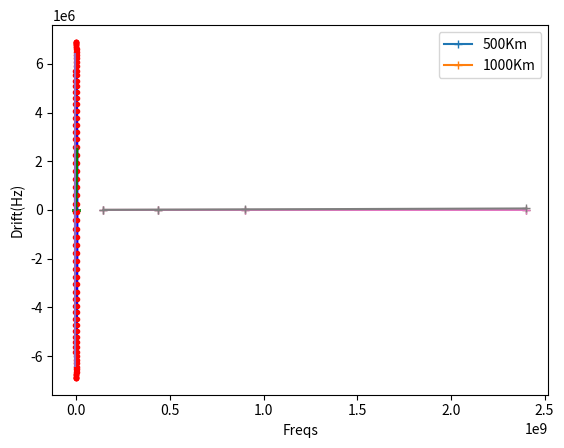

Python code for this plot:
#!/usr/bin/env python
# coding: utf-8

# # AmSat to kindle STEM in India

# ## Overview
# 
# We need a LEO Polar Sun Sync orbit AmSat with FM repeater and few sensors data monitor.
# Which inturn can be tracked and listened to by students at heart by using either a suitable FM receiver
# or better still a SDR reciever.
# 
# ### Orbit
# 
# The Polar orbit should allow the satellite to cover all parts of the earth.
# 
# If a orbit altitude is reached such that the velocity achieved can ensure that N (1 or more) full orbits can be finished in time T, such that T is 24 hours or its multiples, then the satellite will retrace the same path at the same relative time once every T hours i.e T/24 days. NOTE: Not sure if the LEO orbits is sufficiently stable enough over a long period of atleast few weeks, so that it can be used to have a simple tracking wrt the satellite for that period.
# 
# If a sun synchronous orbit is achived or maintained, then depending on the angle wrt earth-sun orbital plane,
# 
# * if it is 90 degrees, then the satellite could be placed always in day light, so that solar power is always available. However one needs to verify if the temperature of the satellite parts can be maintained well within reasonable operating range, in this case. Is the attitude maintaining rotation good enough or not or conductive heat distribution pipes/paths good enough or ...
# 
# * if it is 0 degrees, then the satellite would be always at around roughly mid day or mid night wrt the places on earth, depending on which side of the earth wrt sun, that place is.
# 
# The satellite may pass over a given ground location between 0 to 2 times under normal conditions for a polar sun synchronous orbit. Ideally this would be twice if the satellite (and its RF system) covers all parts of the earth fully in a day.
# 

# ## NOTE
# 
# These are some initial thoughts in general, need to think/check
# 
# Below are few simple minded calculations to get a very very rough initial idea of few things. It is more simple geometry based and far removed from actual orbital characteristics. But still ...
# 
# Also I have nevered looked into satelite orbits and its implications before, on top these are my initial thoughts, that too with simple minded modeling, so take these with a big pinch of salt ;-)

# In[33]:


import math
import numpy
import matplotlib.pyplot as plt


# ## Earth

# In[34]:


# Gravitational Constant (m^3 / (kg * s^2))
iGravitationalConstant = (6.674 / 10**11)

# Earth Radius (m)
iEarthRadius = 6_400_000

# Earth Mass (kg)
iEarthMass = 5.972 * 10**24

# Earth Circumference
iEarthCircumference = 2 * math.pi * iEarthRadius
print("EarthCircumference:", iEarthCircumference)


# ## LEO

# In[35]:


## LowEarthOrbit

iLeoAltitudeAboveGround = 500_000
iLeoAltitudeFromEarthCenter = iEarthRadius + iLeoAltitudeAboveGround
print("LEO orbit altitude wrt Earth Center:", iLeoAltitudeFromEarthCenter)

# LEO Velocity
#F = (GMm)/(r^2) = ma = m(v^2/r) => GM = r(v^2)
iLeoVelocity = math.sqrt((iGravitationalConstant * iEarthMass)/iLeoAltitudeFromEarthCenter)
print("LEO Velocity:", iLeoVelocity)

# Circumference of the orbit
iLeoCircumference = 2 * math.pi * iLeoAltitudeFromEarthCenter
print("LeoCircumference:", iLeoCircumference)

# Time taken for a single orbit
iLeoOrbitTimeTaken = iLeoCircumference/iLeoVelocity
print("LeoOrbitTimeTaken(mins):", iLeoOrbitTimeTaken/60)

# Num of Siteings in a day
iDayInSecs = 24*60*60
iNumOfSiteingsInADay = iDayInSecs/iLeoOrbitTimeTaken
print("NumOfSiteings in a Day:", iNumOfSiteingsInADay)
iDayInSecs/(iDayInSecs%iLeoOrbitTimeTaken)
#0.146*103


# In[36]:


## Orbital Velocities

iAltitudesAboveGround = numpy.linspace(0,10_000_000, 20)
iAltitudesAboveGround = numpy.arange(0,35_500_000, 500_000)
def orbitvelocity_from_altitude(altitudeFromCenter, theMainMass=iEarthMass):
    return numpy.sqrt((iGravitationalConstant*theMainMass)/altitudeFromCenter)

def orbittime_from_altitude(altitudeFromCenter, theMainMass=iEarthMass):
    orbVel = orbitvelocity_from_altitude(altitudeFromCenter, theMainMass)
    orbCirumference = 2 * math.pi * altitudeFromCenter
    return orbCirumference/orbVel

iOrbitVelocities = orbitvelocity_from_altitude(iAltitudesAboveGround+iEarthRadius)
iOrbitTimes = orbittime_from_altitude(iAltitudesAboveGround+iEarthRadius)
plt.plot(iAltitudesAboveGround/1000, iOrbitVelocities, "+-")
#plt.plot(iAltitudesAboveGround/1000, iOrbitTimes, "+-r")
plt.xlabel("AltAboveGnd[Km]")
plt.ylabel("OrbitVelocities[m/s]")
plt.show()


# ## Earth coverage

# In[37]:


# Earth Coverage and Altitude

# Sin(Angle) = OppositeSide/Hypotinus
# Cos(Angle) = AdjacentSide/Hypotinus
# Tan(Angle) = Opposite/Adjacent
# Opposite = Tan(Angle) * Adjacent
# AdjacentSide = Altitude from surface
# Angle = FieldOfView
iSatAltitude = numpy.array([200_000, 500_000, 1_000_000, 36_000_000])
iFieldOfView = 106 # Adjusted to sync NumOfSiteings/day with EarthEquatorialCircumferenceCoverage from 500KM
iFieldOfView = 60
iEarthCoverageRadius = numpy.tan(((iFieldOfView/2)/360)*math.pi*2)*iSatAltitude
print("EarthCoverageRadius[@{}]:{}".format(iFieldOfView, iEarthCoverageRadius))
math.atan(iEarthRadius/(iEarthRadius+36_000_000)) * (360/(math.pi*2))
math.atan(iEarthRadius/(iEarthRadius+500_000)) * (360/(math.pi*2))

# Minimum number of orbits to cover the earths equatorial circumference
iEarthCircumferenceAtEquatorCoveredPerOrbit = iEarthCoverageRadius*2*2
print("EarthCircumferenceAtEquator CoveredPerOrbit:", iEarthCircumferenceAtEquatorCoveredPerOrbit)
iMinNumOfOrbits4Equator=iEarthCircumference/iEarthCircumferenceAtEquatorCoveredPerOrbit
print("Minimum number of orbits required to cover earths equatorial circumference fully:", iMinNumOfOrbits4Equator)

# Movement of earth in a given time
iEarthMovementPerSecAtEquatorDueToRotation = iEarthCircumference/iDayInSecs
print("EarthMovementPerSecAtEquatorDueToRotation:", iEarthMovementPerSecAtEquatorDueToRotation)
iEarthMovementPerOrbitAtEquatorDueToRotation = iLeoOrbitTimeTaken * iEarthMovementPerSecAtEquatorDueToRotation
print("EarthMovementPerOrbitAtEquatorDueToRotation:", iEarthMovementPerOrbitAtEquatorDueToRotation)

# Percent of required area covered per orbit
(iEarthCircumferenceAtEquatorCoveredPerOrbit/iEarthMovementPerOrbitAtEquatorDueToRotation)*100


# In[53]:


# Earth Equatorial Circumference covered across orbits


bCoverageGraphics = False


# Offsetting the base to a multiple of 360 instead of 0
# could simplify the calc by needing only mod, but going for simple straight interpretation 
def sane_pos(inPos):
    inPos = (inPos % 360)
    if inPos < 0:
        inPos = 360 - inPos
    return inPos


def dprint(msg, bDebug=False):
    if bDebug:
        print(msg)


iEarthCircumferencePerDegree = iEarthCircumference/360
print("EarthCircumferencePerDegree:", iEarthCircumferencePerDegree)
iEarthMovementPerOrbitAtEquatorInDegrees = iEarthMovementPerOrbitAtEquatorDueToRotation/iEarthCircumferencePerDegree
print("EarthMovementPerOrbitAtEquatorInDegrees[%d]:%g"%(iLeoAltitudeAboveGround, iEarthMovementPerOrbitAtEquatorInDegrees))


def earthcoverage_given_orbittime(orbitTime):
    iEarthMovementPerOrbitAtEquator = orbitTime * iEarthMovementPerSecAtEquatorDueToRotation
    iEarthMovementPerOrbitAtEquatorInDegrees = iEarthMovementPerOrbitAtEquator / iEarthCircumferencePerDegree 
    iMaxNumOrbits = 4096
    iStartPos = 0
    iPosDelta = 1
    iCurPos = iStartPos
    iVisited = set()
    iVisitedL = []
    for i in range(iMaxNumOrbits*2):
        #print(iCurPos)
        iVisited.add(int(iCurPos))
        iVisitedL.append(int(iCurPos))
        # Move to opposite during orbit
        iCurPos = iCurPos + 180 - (iEarthMovementPerOrbitAtEquatorInDegrees/2)
        iCurPos = sane_pos(iCurPos)
        if int(iCurPos) == iStartPos:
            dprint("Reached back to starting pos on %d th orbit"%(i/2))
            break
    iPercentageCovered = (len(iVisited)/360)*100
    dprint(iVisitedL, False)
    dprint("%d[/%d] unique orbits, covered %d %% of earth"%(i/2, iMaxNumOrbits, iPercentageCovered), False)
    return iPercentageCovered, i/2, iVisitedL


lAlts = numpy.array([])
lCvrd = numpy.array([])
lUniqOrbits = numpy.array([])
plt.subplot()
for alt in range(400_000, 1_200_000,10_000):
    lAlts = numpy.append(lAlts, alt) # easy to infer
    orbTime = orbittime_from_altitude(alt+iEarthRadius)
    cvrageP, uniqOrbits, lVisited = earthcoverage_given_orbittime(orbTime)
    lCvrd = numpy.append(lCvrd, cvrageP)
    lUniqOrbits = numpy.append(lUniqOrbits, uniqOrbits)
    print("Orbit: alt [%d] time [%d] cvrage%% [%d] with [%d] uniqOrbits"%(alt, orbTime, cvrageP, uniqOrbits))
    if (cvrageP < 5) or (cvrageP > 98):
        print("DBUG:", lVisited)
    if bCoverageGraphics:
        y = numpy.zeros(len(lVisited))
        plt.plot(lVisited, y, "+")
        plt.show()


plt.plot(lAlts/1000, lCvrd, "+-")
plt.ylabel("Coverage%")
plt.xlabel("OrbitAlt[Km]")
plt.show()

plt.plot(lAlts/1000, lUniqOrbits, "+-")
plt.ylabel("UniqOrbitsB4Repeat")
plt.xlabel("OrbitAlt[Km]")
plt.show()


bin(2**512-1)
bin(1 << 6)


# ## Return to Same point in Given time
# 
# ### Find Orbit Radius given a Orbit Time
# 
# iOrbitTime = iOrbitCircumference/iOrbitVelocity
# 
# iOrbitCircumference = iOrbitTime * iOrbitVelocity
# 
# 2 * Pi * iOrbitRadius = iOrbitTime * sqrt((iGravitationalConstant * iEarthMass)/iOrbitRadius)
# 
# 4 * Pi^2 * iOrbitRadius^2 = iOrbitTime^2 * (iGravitationalConstant * iEarthMass) / iOrbitRadius
# 
# iOrbitRadius^3 = (iOrbitTime^2 * iGravitationalConst * iEarthMass) / (4 * Pi^2)

# In[39]:


def orbitradius_giventime(orbitTime, theMainMass=iEarthMass, gravitationalConstant=iGravitationalConstant):
    return numpy.cbrt((((orbitTime)**2)*gravitationalConstant*theMainMass)/(4*(numpy.pi**2)))

orbitradius_giventime(iLeoOrbitTimeTaken)-iEarthRadius
orbitradius_giventime(2*60*60)-iEarthRadius
#orbitradius_giventime(1.41545*60*60)-iEarthRadius
#1.41545*60


# ## Eclipse due to earth

# In[49]:


## Show Earth and Satellite Orbit
rads=numpy.linspace(0,numpy.pi*2,128)
xE = numpy.sin(rads)*iEarthRadius
yE = numpy.cos(rads)*iEarthRadius
plt.plot(xE,yE,"b", label="Earth")
xS = numpy.sin(rads)*iLeoAltitudeFromEarthCenter
yS = numpy.cos(rads)*iLeoAltitudeFromEarthCenter
plt.plot(xS,yS,"r.", label="SatOrbit")
plt.plot([0,xS[24]],[0,yS[24]],"g")
plt.plot([0,xS[-1-24]],[0,yS[-1-24]],"g")
plt.plot([xS[24],xS[-1-24]], [yS[24],yS[-1-24]])
#plt.plot([xS[-1-24],xS[-1-39]], [yS[-1-24],yS[-1-39]])
plt.plot([-iEarthRadius, -iEarthRadius],[-iEarthRadius,iEarthRadius])
plt.legend()
plt.show()

'''

## EvenMoreCrudeMath: rough amount of time for which satellite will be eclipsed by earth in a orbit
iHalfOfEarthToLeoCircumference = (0.5*iEarthCircumference)/iLeoCircumference
iMaxEclipseTime = iHalfOfEarthToLeoCircumference * iLeoOrbitTimeTaken
print("Satellite could be Eclipsed by Earth for a max of {} mins per Orbit".format(iMaxEclipseTime/60))
# Actual Eclipse time will be smaller than this, as light bends over (among others...)

'''

## Blind, based on simple direct EarthDia
iMinEclipseTime = (((iEarthRadius*2)/iLeoCircumference)*iLeoOrbitTimeTaken)
#print("EarthDia:", iEarthRadius*2)
#print("LeoCircumference:", iLeoCircumference)
print("Satellite could be Eclipsed by Earth for a minimum of around {} mins per Orbit".format(iMinEclipseTime/60))

## Bit better based on circle segment
halfAngle = math.asin(iEarthRadius/iLeoAltitudeFromEarthCenter)
#iEclipsedCircumference = (2*halfAngle) * iLeoAltitudeFromEarthCenter
iEclipsedCircumference = ((2*halfAngle)/(2*numpy.pi)) * iLeoCircumference
iEclipseTime = ((iEclipsedCircumference/iLeoCircumference)*iLeoOrbitTimeTaken)
print("Satellite could be Eclipsed by Earth for around {} mins per Orbit".format(iEclipseTime/60))


# ## Util functions

# In[41]:


# dB wrt milliwatt normally
def to_dBm(inWatts):
    return 10 * math.log10(inWatts/0.001)

# dB wrt isotropic antenna
def to_dBi(inPower):
    return 10 * math.log10(inPower/1)

iLightSpeed = 300_000_000 # meters / sec

def wavelen2freq(waveLen):
    return iLightSpeed/waveLen

def freq2wavelen(freq):
    return iLightSpeed/freq


# ## RF Comm
# 
# ### RF Frequencies
# 
# AmSats normally use the following bands
# 
# * In V band = 145.8 - 146 MHz
# * In U band = 435 - 438 MHz
# 
# The V band will be more crowded compared to U band.
# 
# At same time V band has
# 
# * less doppler effect (and so the related freq drift)
# * lesser rf path losses
# 
# compared to the higher frequency U band.
# 
# 
# ### RF Losses

# In[47]:


# Using Friis transmission formula
# Pr = Pt * Dt * Dr * (Lambda/4*Pi*D)^2
# Pr_dBm = Pt_dBm + Dt_dBi + Dr_dBi + 10*log10((Lambda/4*Pi*D)^2)
# Pr_dBm = Pt_dBm + Dt_dBi + Dr_dBi + 20*log10(Lambda/4*Pi*D)
# Pr_dBm = Pt_dBm + Dt_dBi + Dr_dBi + 20*log10(Lambda) - 20*log10(D) - 20*log10(1/4*Pi)
#
powerTransmitter = 0.5 # Watts; this is what is normal for LEO AmSats
powerTransmitterDBm = to_dBm(powerTransmitter)
print("TransmitPower(dBm):", powerTransmitterDBm)
directivityTransmitter = 1
directivityTransmitterDBi = to_dBi(directivityTransmitter)
directivityReciever = 1 # Change based on antenne system used
directivityRecieverDBi = to_dBi(directivityReciever)
frequencies = numpy.array([145_800_000, 435_000_000, 900_000_000, 2_400_000_000 ])
print("Frequencies:", frequencies)
distances = numpy.array([[500_000],[1_000_000]])


# This doesnt consider any losses through_the/due_to medium of propagation, nor multipath, nor ...
# However as the path loss is the major factor given the distances involved, its used to get a rough feel
def freespace_pathloss(Pt_dBm, Dt_dBi, Dr_dBi, frequencies, distances):
    Pr_dBm = Pt_dBm + Dt_dBi + Dr_dBi + 20*numpy.log10(iLightSpeed/(4*numpy.pi*distances*frequencies))
    return Pr_dBm


powerRecieverDBm = freespace_pathloss(powerTransmitterDBm, directivityTransmitterDBi, directivityRecieverDBi,
                                       frequencies, distances)
print("PowerAtReciever_Rough(dBm):\n",powerRecieverDBm)
plt.plot(frequencies, numpy.atleast_2d(powerRecieverDBm).T,"+-")
plt.legend(["500Km", "1000Km"])
plt.xlabel("Freqs")
plt.ylabel("RecieverDBm")
plt.show()


# ### Doppler effect

# In[43]:


commFreqs = numpy.array([145_800_000, 436_000_000])
dopShifts = commFreqs*(iLeoVelocity/iLightSpeed)
print("DopplerShifts[in Hz] for {} is {}".format(commFreqs, dopShifts))
dopShifts = frequencies*(iLeoVelocity/iLightSpeed)
plt.plot(frequencies, dopShifts, "+-")
plt.xlabel("Freqs")
plt.ylabel("Drift(Hz)")
plt.show()


# ### Data comm
# 
# In turn use a simple mechanism to transmit the sensor data like
# 
# a) Simple Analog frequency modulation: Different frequencies for different values
# 
# b) Analog frequency modulated tones for different decimal digits from 0 to 9, maybe each 200 Hz appart.
# 
# c) Binary Digital Keying: Presence or absence of Frequency or Toggle btw 2 different sets of frequencies indicate between 0 and 1.

# ## Misc
# 
# #### FootNotes
# 
# Will reside somewhere at https://github.com/hanishkvc
